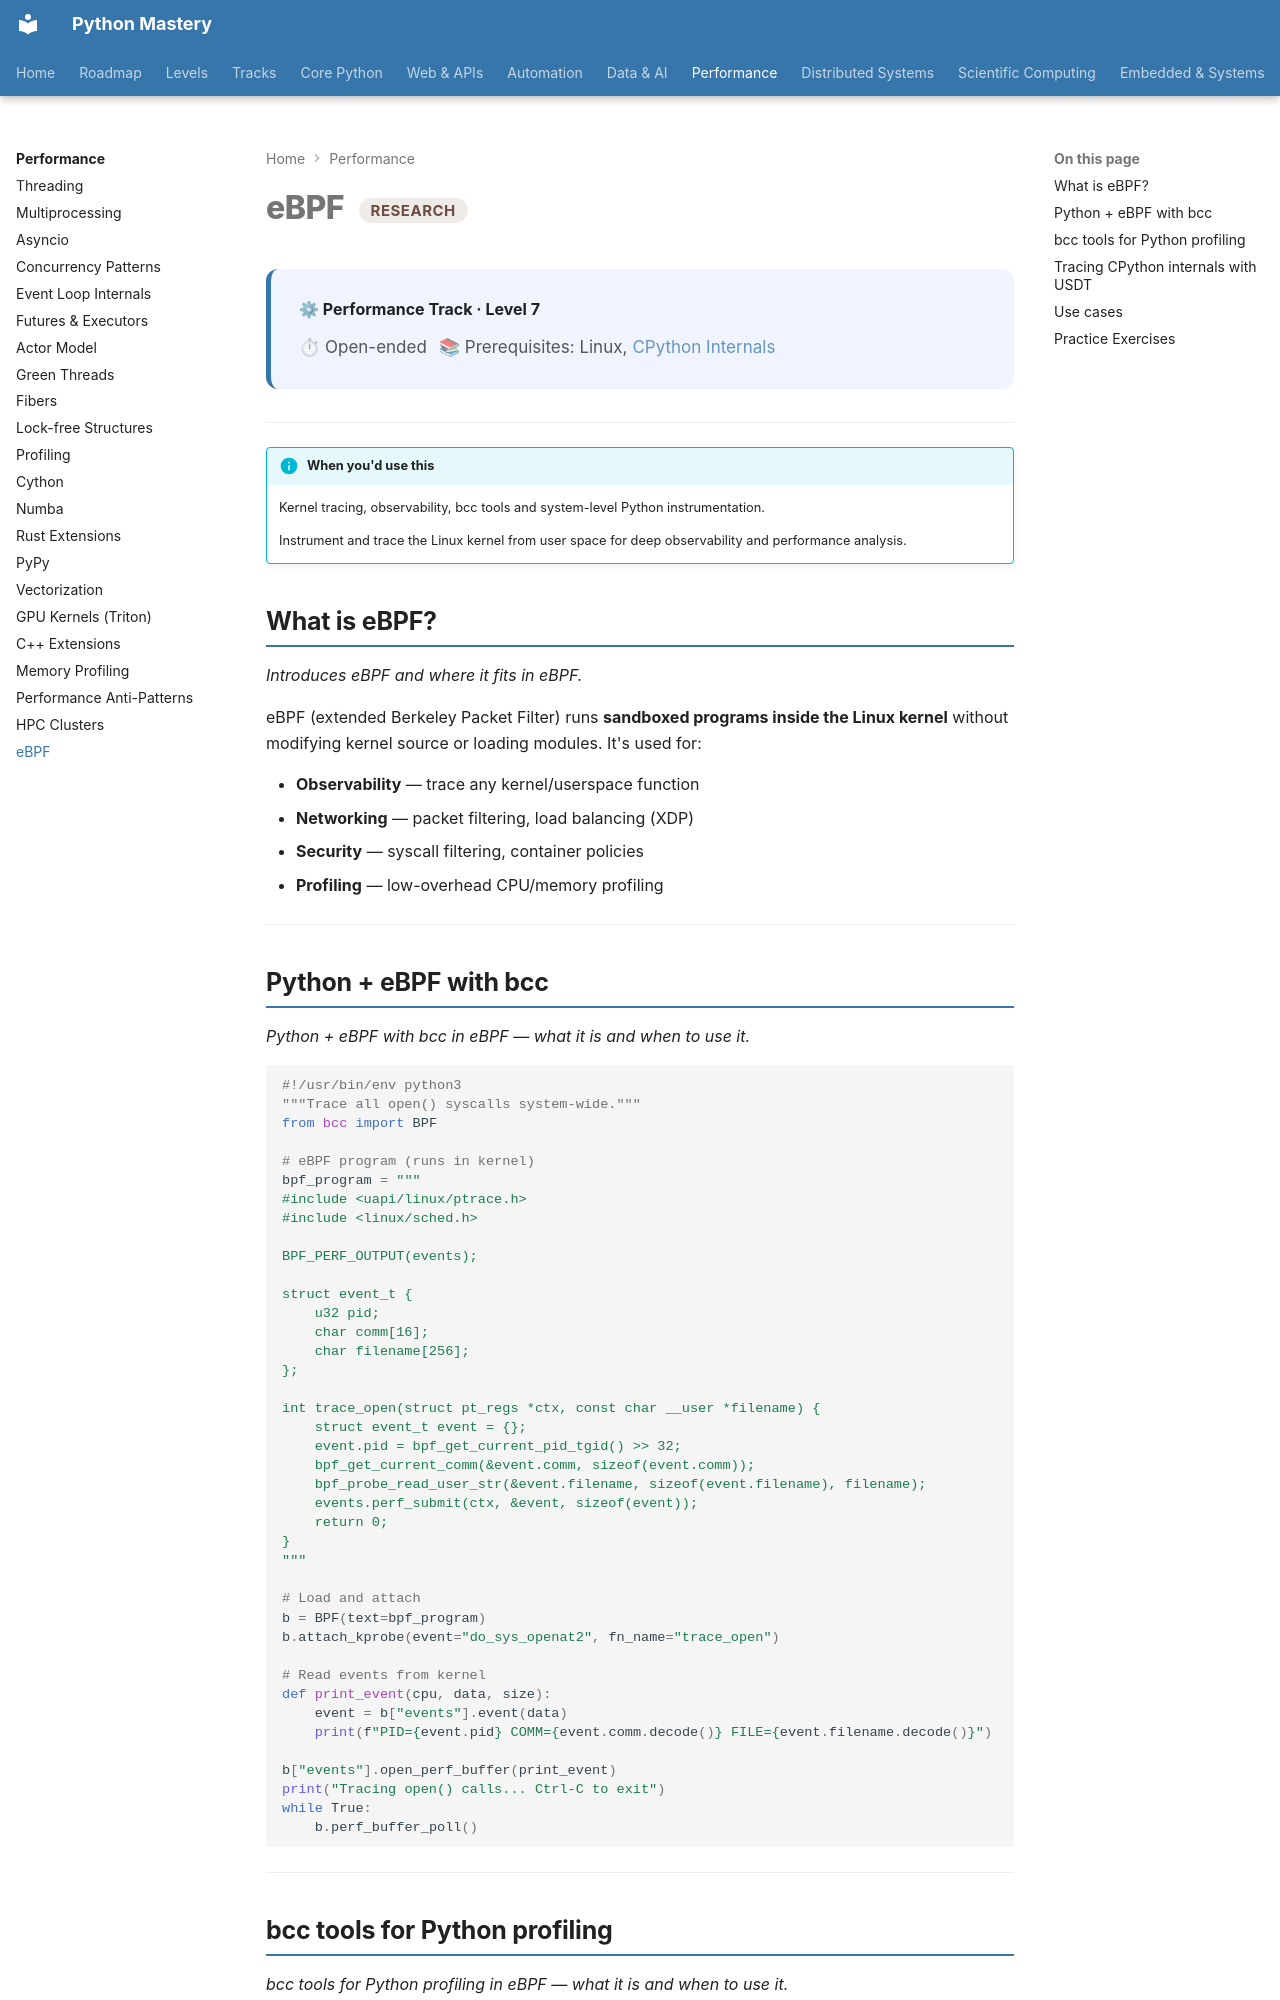

repository: SSnp75/PythonMastery-Site · page: systems/research/ebpf/index.html · generator: mkdocs

---
title: eBPF
description: Kernel tracing, observability, bcc tools and system-level Python instrumentation
---

# eBPF <span class="pm-badge pm-badge-research">Research</span>

<div class="pm-topic-header">
  <strong>⚙ Performance Track · Level 7</strong>
  <div class="pm-topic-meta">
    <span>⏱ Open-ended</span>
    <span>📚 Prerequisites: Linux, <a href="../../core/advanced/cpython-internals/">CPython Internals</a></span>
  </div>
</div>

---

!!! info "When you'd use this"
    Kernel tracing, observability, bcc tools and system-level Python instrumentation.

    Instrument and trace the Linux kernel from user space for deep observability and performance analysis.


## What is eBPF?

*Introduces eBPF and where it fits in eBPF.*

eBPF (extended Berkeley Packet Filter) runs **sandboxed programs inside the Linux kernel** without modifying kernel source or loading modules. It's used for:

- **Observability** — trace any kernel/userspace function
- **Networking** — packet filtering, load balancing (XDP)
- **Security** — syscall filtering, container policies
- **Profiling** — low-overhead CPU/memory profiling

---

## Python + eBPF with bcc

*Python + eBPF with bcc in eBPF — what it is and when to use it.*

```python
#!/usr/bin/env python3
"""Trace all open() syscalls system-wide."""
from bcc import BPF

# eBPF program (runs in kernel)
bpf_program = """
#include <uapi/linux/ptrace.h>
#include <linux/sched.h>

BPF_PERF_OUTPUT(events);

struct event_t {
    u32 pid;
    char comm[16];
    char filename[256];
};

int trace_open(struct pt_regs *ctx, const char __user *filename) {
    struct event_t event = {};
    event.pid = bpf_get_current_pid_tgid() >> 32;
    bpf_get_current_comm(&event.comm, sizeof(event.comm));
    bpf_probe_read_user_str(&event.filename, sizeof(event.filename), filename);
    events.perf_submit(ctx, &event, sizeof(event));
    return 0;
}
"""

# Load and attach
b = BPF(text=bpf_program)
b.attach_kprobe(event="do_sys_openat2", fn_name="trace_open")

# Read events from kernel
def print_event(cpu, data, size):
    event = b["events"].event(data)
    print(f"PID={event.pid} COMM={event.comm.decode()} FILE={event.filename.decode()}")

b["events"].open_perf_buffer(print_event)
print("Tracing open() calls... Ctrl-C to exit")
while True:
    b.perf_buffer_poll()
```

---
